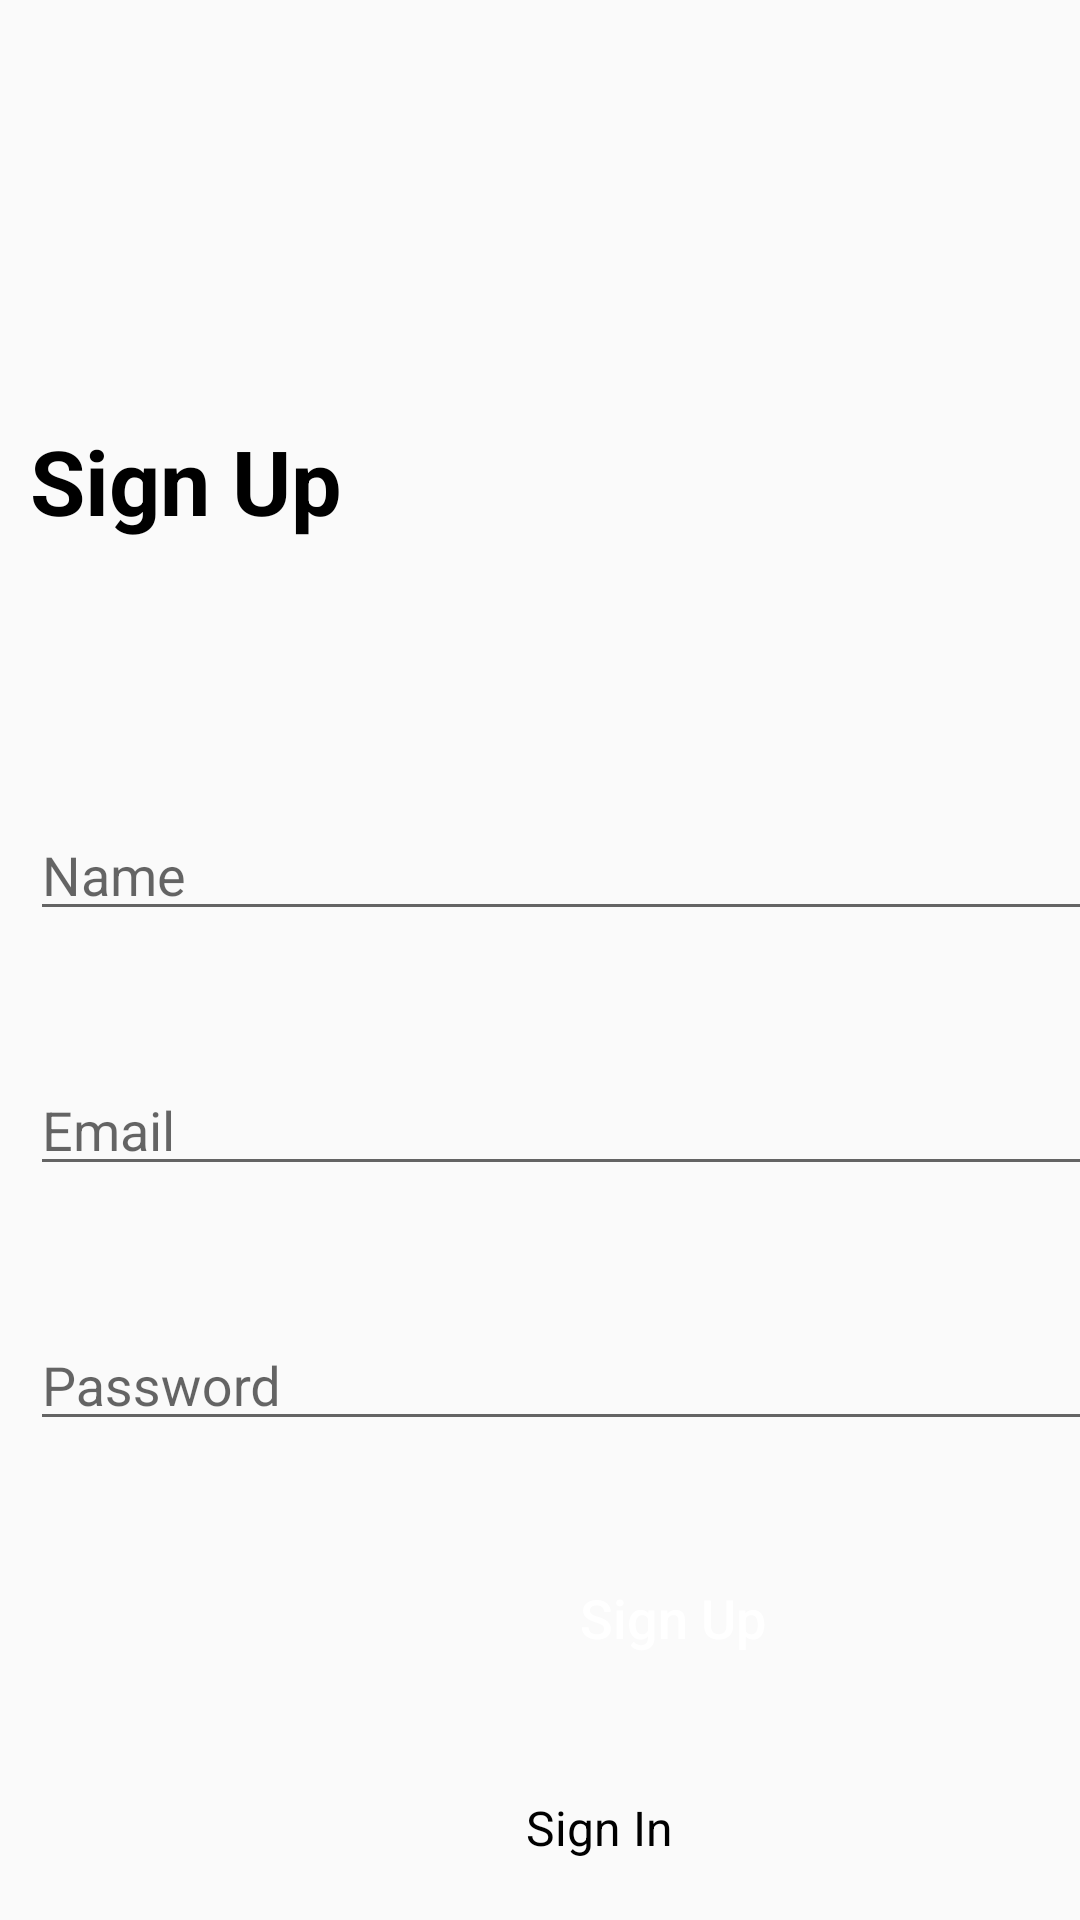

Here is an Android app screen rendered from its layout file. Give the layout XML and the strings, colors and styles it references.
<!-- AndroidManifest.xml: application theme AppTheme -->
<!-- res/layout/activity_register.xml -->
<?xml version="1.0" encoding="utf-8"?>
<androidx.constraintlayout.widget.ConstraintLayout xmlns:android="http://schemas.android.com/apk/res/android"
    xmlns:app="http://schemas.android.com/apk/res-auto"
    xmlns:tools="http://schemas.android.com/tools"
    android:id="@+id/main"
    android:layout_width="match_parent"
    android:layout_height="match_parent"
    tools:context=".activities.RegisterActivity">
    <TextView
        android:id="@+id/textView4"
        android:layout_width="wrap_content"
        android:layout_height="wrap_content"
        android:layout_marginTop="140dp"
        android:layout_marginLeft="10dp"
        android:text="Sign Up"
        android:textSize="30sp"
        android:textStyle="bold"
        android:textColor="@color/colorBlack"
        app:layout_constraintEnd_toEndOf="parent"
        app:layout_constraintHorizontal_bias="0.0"
        app:layout_constraintStart_toStartOf="parent"
        app:layout_constraintTop_toTopOf="parent" />

    <com.google.android.material.textfield.TextInputLayout
        android:id="@+id/textInputLayout"
        android:layout_width="390dp"
        android:layout_height="50dp"
        android:layout_marginLeft="10dp"
        android:layout_marginTop="80dp"
        android:layout_marginRight="10dp"

        android:hint="Name"
        app:layout_constraintEnd_toEndOf="parent"
        app:layout_constraintHorizontal_bias="0.0"
        app:layout_constraintStart_toStartOf="parent"
        app:layout_constraintTop_toBottomOf="@+id/textView4">

        <EditText
            android:id="@+id/register_name"
            android:layout_width="match_parent"
            android:layout_height="match_parent"
            tools:ignore="TouchTargetSizeCheck"
            android:inputType="text">
        </EditText>
    </com.google.android.material.textfield.TextInputLayout>

    <com.google.android.material.textfield.TextInputLayout
        android:id="@+id/textInputLayout2"
        android:layout_width="390dp"
        android:layout_height="50dp"
        android:layout_marginTop="35dp"
        android:layout_marginLeft="10dp"
        android:layout_marginRight="10dp"

        android:hint="Email"
        app:layout_constraintEnd_toEndOf="parent"
        app:layout_constraintHorizontal_bias="0.0"
        app:layout_constraintStart_toStartOf="parent"
        app:layout_constraintTop_toBottomOf="@+id/textInputLayout">

        <EditText
            android:id="@+id/register_email"
            android:layout_width="match_parent"
            android:layout_height="match_parent"
            tools:ignore="TouchTargetSizeCheck"
            android:inputType="text">
        </EditText>
    </com.google.android.material.textfield.TextInputLayout>

    <com.google.android.material.textfield.TextInputLayout
        android:id="@+id/textInputLayout3"
        android:layout_width="390dp"
        android:layout_height="50dp"
        android:layout_marginTop="35dp"
        android:layout_marginLeft="10dp"
        android:layout_marginRight="10dp"

        android:hint="Password"
        app:layout_constraintEnd_toEndOf="parent"
        app:layout_constraintHorizontal_bias="0.0"
        app:layout_constraintStart_toStartOf="parent"
        app:layout_constraintTop_toBottomOf="@+id/textInputLayout2">

        <EditText
            android:id="@+id/register_password"
            android:layout_width="match_parent"
            android:layout_height="match_parent"
            tools:ignore="TouchTargetSizeCheck"
            android:inputType="textPassword">

        </EditText>
    </com.google.android.material.textfield.TextInputLayout>
    <Button
        android:id="@+id/login_button"
        android:layout_width="wrap_content"
        android:layout_height="wrap_content"
        android:layout_marginTop="35dp"
        android:background="@drawable/login_btn_bg"
        android:text="Sign Up"
        android:textAllCaps="false"
        android:textSize="18sp"
        android:textColor="@color/colorWhite"
        app:layout_constraintEnd_toEndOf="@+id/textInputLayout3"
        app:layout_constraintHorizontal_bias="0.564"
        app:layout_constraintStart_toStartOf="@+id/textInputLayout3"
        app:layout_constraintTop_toBottomOf="@+id/textInputLayout3" />

    <TextView
        android:id="@+id/textView5"
        android:layout_width="wrap_content"
        android:layout_height="wrap_content"
        android:layout_marginTop="35dp"
        android:text="Already have an account?"
        android:textSize="16sp"
        app:layout_constraintEnd_toStartOf="@+id/textView6"
        app:layout_constraintHorizontal_bias="0.875"
        app:layout_constraintStart_toStartOf="@+id/login_button"
        app:layout_constraintTop_toBottomOf="@+id/login_button" />

    <TextView
        android:id="@+id/textView6"
        android:layout_width="wrap_content"
        android:layout_height="wrap_content"
        android:layout_marginTop="35dp"
        android:layout_marginEnd="44dp"
        android:minHeight="48dp"
        android:onClick="signInToLogin"
        android:text="Sign In"
        android:textColor="@color/colorBlack"
        android:textSize="16sp"
        app:layout_constraintEnd_toEndOf="@+id/login_button"
        app:layout_constraintTop_toBottomOf="@+id/login_button" />
</androidx.constraintlayout.widget.ConstraintLayout>
<!-- resources referenced by this layout -->
<resources>
  <color name="colorBlack">#000000</color>
  <color name="colorWhite">#FFFFFF</color>
  <style name="AppTheme" parent="Theme.AppCompat.Light.NoActionBar">
          <item name="colorPrimary">@color/colorPrimary</item>
      </style>
  <color name="colorPrimary">#667EEA</color>
</resources>
